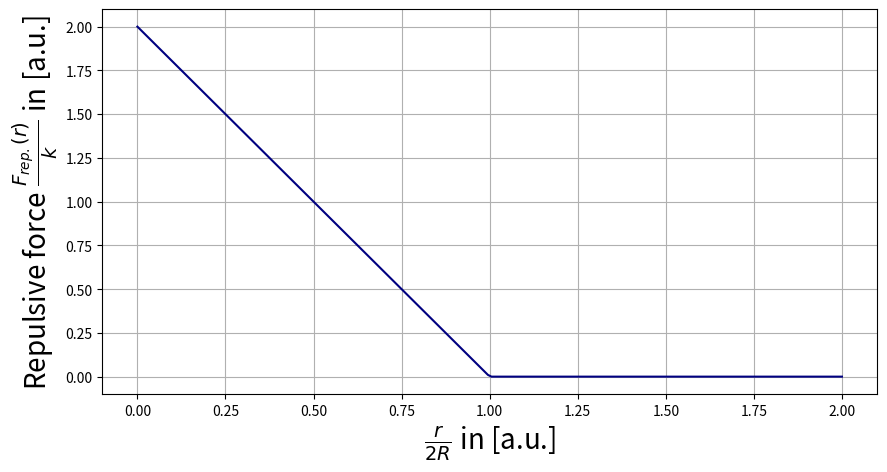

Here is the Python script that generated this plot: (Note: this script raises an exception after producing the figure.)
import matplotlib.pyplot as plt
import numpy as np
import time



# nature constants
kb:float=1 # bolzmann constant

# environment / system constant
T:float = 1 # K, temperature
R:float = 1 # particle radius
friction:float = 1 # friction constant

# interaction parameters:
k_int:float = 60 # interaction constant, spring constant
int_exp:int = 1 # interaction exponential



def repulsive_force(r:np.ndarray) -> np.ndarray:
    return  (2*R - r)*k_int*np.heaviside(2*R-r, 0)


r = np.linspace(0, 4*R, 200)



Farr = repulsive_force(r)
print(Farr)

fig, axes = plt.subplots(1,1, figsize=(10, 5))

axes.plot(r/(2*R), Farr/k_int, "-", color="navy")

axes.set_ylabel(r"Repulsive force $\frac{F_{rep.}(r)}{k}$ in [a.u.]", fontsize=20)
axes.set_xlabel(r"$\frac{r}{2R}$ in [a.u.]", fontsize=20)
axes.grid()

fig.savefig("data/repulsive_force.png", bbox_inches='tight')

plt.show()